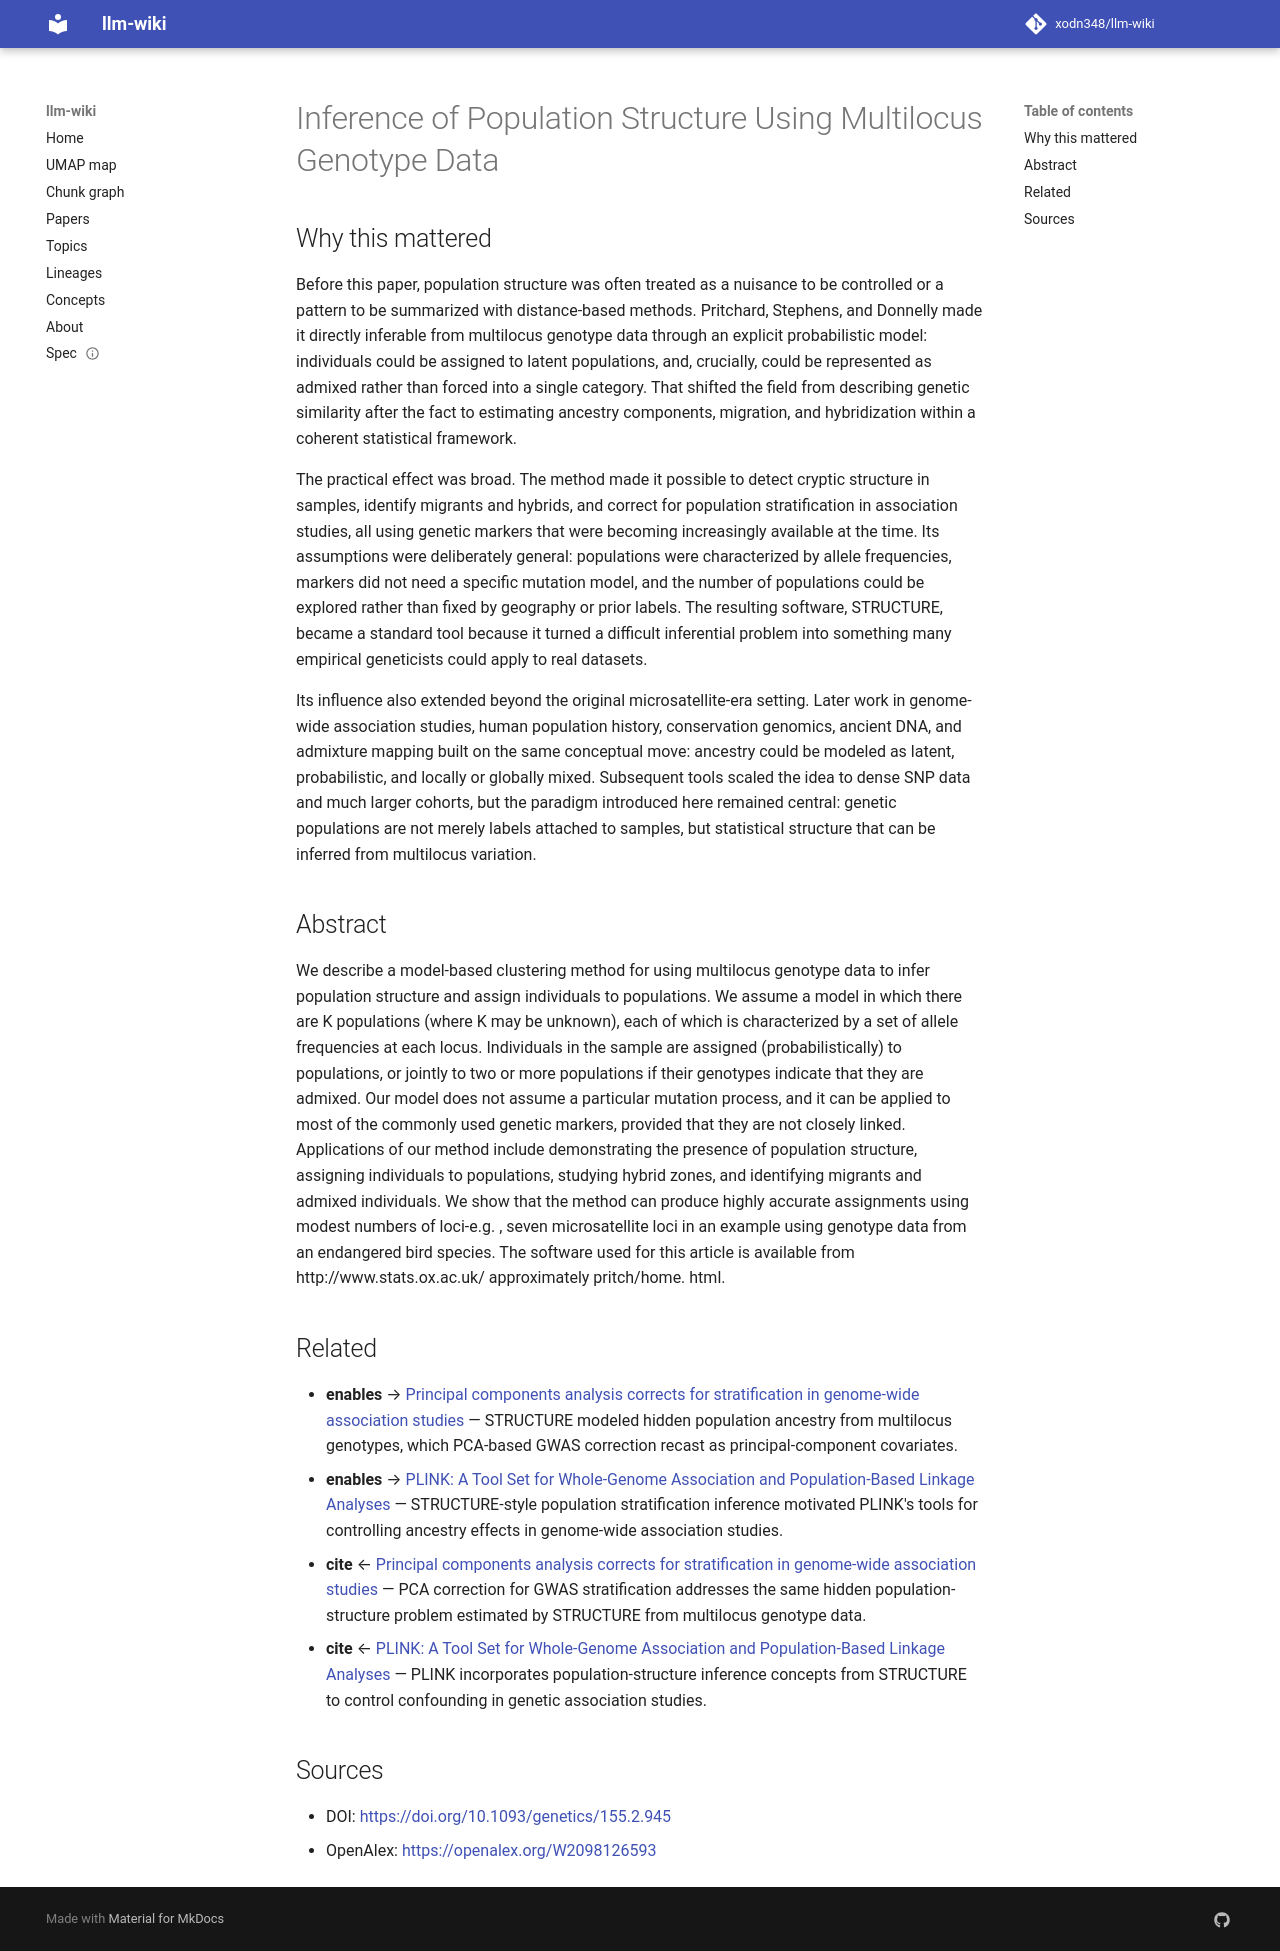

repository: xodn348/llm-wiki · page: paper/10_1093_genetics_155_2_945/index.html · generator: mkdocs

---
title: Inference of Population Structure Using Multilocus Genotype Data
doi: 10.1093/genetics/155.2.945
openalex_id: https://openalex.org/W2098126593
year: 2000
venue: Genetics
authors: Jonathan K. Pritchard, Matthew Stephens, Peter Donnelly
citations: 34122
fleming_tier: true
concepts:
- Biology
- Microsatellite
- Genotype
- Locus (genetics)
- Genetics
- Inference
- Population
- Population genetics
- Cluster analysis
- Allele
---

# Inference of Population Structure Using Multilocus Genotype Data

## Why this mattered

Before this paper, population structure was often treated as a nuisance to be controlled or a pattern to be summarized with distance-based methods. Pritchard, Stephens, and Donnelly made it directly inferable from multilocus genotype data through an explicit probabilistic model: individuals could be assigned to latent populations, and, crucially, could be represented as admixed rather than forced into a single category. That shifted the field from describing genetic similarity after the fact to estimating ancestry components, migration, and hybridization within a coherent statistical framework.

The practical effect was broad. The method made it possible to detect cryptic structure in samples, identify migrants and hybrids, and correct for population stratification in association studies, all using genetic markers that were becoming increasingly available at the time. Its assumptions were deliberately general: populations were characterized by allele frequencies, markers did not need a specific mutation model, and the number of populations could be explored rather than fixed by geography or prior labels. The resulting software, STRUCTURE, became a standard tool because it turned a difficult inferential problem into something many empirical geneticists could apply to real datasets.

Its influence also extended beyond the original microsatellite-era setting. Later work in genome-wide association studies, human population history, conservation genomics, ancient DNA, and admixture mapping built on the same conceptual move: ancestry could be modeled as latent, probabilistic, and locally or globally mixed. Subsequent tools scaled the idea to dense SNP data and much larger cohorts, but the paradigm introduced here remained central: genetic populations are not merely labels attached to samples, but statistical structure that can be inferred from multilocus variation.

## Abstract

We describe a model-based clustering method for using multilocus genotype data to infer population structure and assign individuals to populations. We assume a model in which there are K populations (where K may be unknown), each of which is characterized by a set of allele frequencies at each locus. Individuals in the sample are assigned (probabilistically) to populations, or jointly to two or more populations if their genotypes indicate that they are admixed. Our model does not assume a particular mutation process, and it can be applied to most of the commonly used genetic markers, provided that they are not closely linked. Applications of our method include demonstrating the presence of population structure, assigning individuals to populations, studying hybrid zones, and identifying migrants and admixed individuals. We show that the method can produce highly accurate assignments using modest numbers of loci-e.g. , seven microsatellite loci in an example using genotype data from an endangered bird species. The software used for this article is available from http://www.stats.ox.ac.uk/ approximately pritch/home. html.


## Related

- **enables** → [Principal components analysis corrects for stratification in genome-wide association studies](10_1038_ng1847.md) — STRUCTURE modeled hidden population ancestry from multilocus genotypes, which PCA-based GWAS correction recast as principal-component covariates.
- **enables** → [PLINK: A Tool Set for Whole-Genome Association and Population-Based Linkage Analyses](10_1086_519795.md) — STRUCTURE-style population stratification inference motivated PLINK's tools for controlling ancestry effects in genome-wide association studies.
- **cite** ← [Principal components analysis corrects for stratification in genome-wide association studies](10_1038_ng1847.md) — PCA correction for GWAS stratification addresses the same hidden population-structure problem estimated by STRUCTURE from multilocus genotype data.
- **cite** ← [PLINK: A Tool Set for Whole-Genome Association and Population-Based Linkage Analyses](10_1086_519795.md) — PLINK incorporates population-structure inference concepts from STRUCTURE to control confounding in genetic association studies.


## Sources

- DOI: [https://doi.org/10.1093/genetics/155.2.945](https://doi.org/10.1093/genetics/155.2.945)
- OpenAlex: [https://openalex.org/W2098126593](https://openalex.org/W2098126593)
